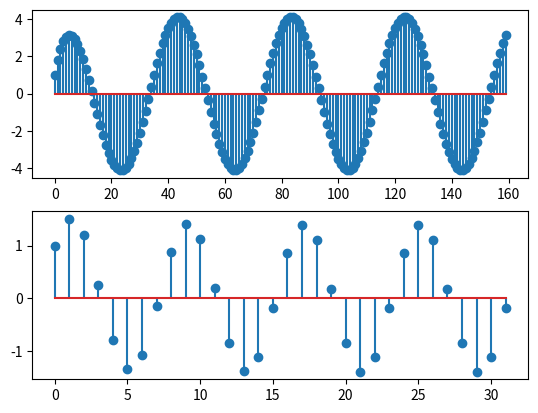

This figure's Python source:
# -*- coding: utf-8 -*-
"""
Created on Wed Oct 19 16:02:12 2022

@author: user
"""

import numpy as np
from matplotlib import pyplot as plt
x1=np.zeros(160)

y1=np.zeros(160)

for i in range (0,160,1):
    if i-1<0:
        b=0
    else:
        b=y1[i-1]
    y1[i]=0.8*y1[i-1]+np.cos(0.05*i*np.pi)
    x1[i]=i

    
    
plt.subplot(211)    

plt.stem(x1,y1)


x2=np.zeros(32)

y2=np.zeros(32)

for i in range (0,32,1):
    if i-1<0:
        a=0
    else:
        a=y2[i-1]
    y2[i]=0.8*a+np.cos(0.25*i*np.pi)
    x2[i]=i

    
    
plt.subplot(212)    

plt.stem(x2,y2)






